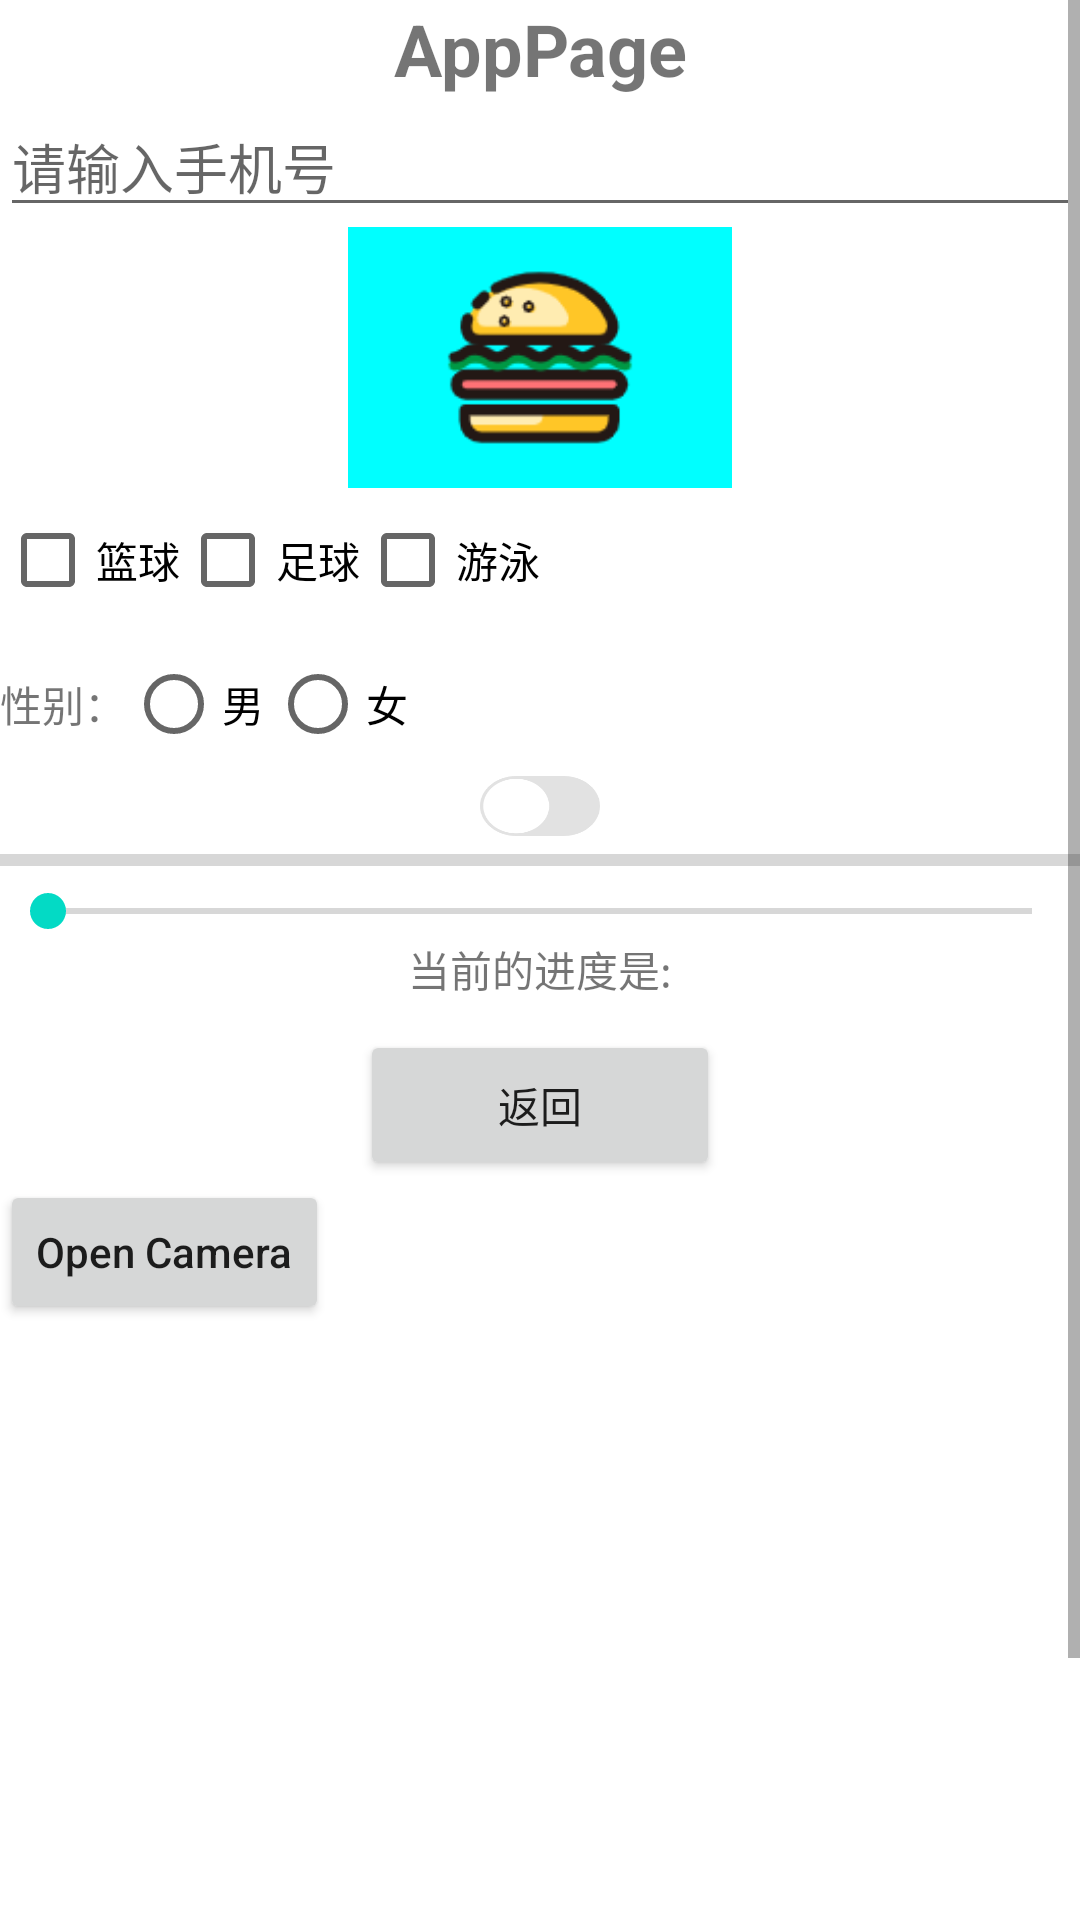

Layout XML and referenced resources for this Android screen:
<!-- AndroidManifest.xml: application theme Theme.Bannerpage -->
<!-- res/layout/activity_app.xml -->
<?xml version="1.0" encoding="utf-8"?>
<ScrollView xmlns:android="http://schemas.android.com/apk/res/android"
    android:layout_width="fill_parent"
    android:layout_height="fill_parent"
    android:fadingEdge="vertical">
<LinearLayout xmlns:android="http://schemas.android.com/apk/res/android"
    xmlns:app="http://schemas.android.com/apk/res-auto"
    xmlns:tools="http://schemas.android.com/tools"
    android:layout_width="match_parent"
    android:layout_height="match_parent"
    tools:context=".Activity.fun.normal.AppActivity"
    android:orientation="vertical">

    <LinearLayout
        android:layout_width="match_parent"
        android:layout_height="wrap_content"
        android:gravity="center"
        android:orientation="vertical">
        <TextView
            android:id="@+id/textView"
            android:layout_width="match_parent"
            android:layout_height="wrap_content"
            android:textSize="24sp"
            android:textStyle="bold"
            android:textAlignment="center"
            android:layout_marginTop="0dp"
            android:text="AppPage" />
        <EditText
            android:id="@+id/form_phone"
            android:layout_width="match_parent"
            android:layout_height="wrap_content"
            android:inputType="phone"
            android:hint="请输入手机号"
            ></EditText>

        <ImageView
            android:id="@+id/from_img"
            android:layout_width="wrap_content"
            android:layout_height="87dp"
            android:layout_gravity="center"
            android:background="#00ffff"

            android:src="@drawable/hanbao"></ImageView>


        <LinearLayout
            android:layout_width="match_parent"
            android:layout_height="match_parent"
            android:orientation="horizontal">
            <CheckBox
                android:id="@+id/check1"
                android:layout_width="wrap_content"
                android:layout_height="wrap_content"
                android:text="篮球"></CheckBox>
            <CheckBox
                android:id="@+id/check2"
                android:layout_width="wrap_content"
                android:layout_height="wrap_content"
                android:text="足球"></CheckBox>
            <CheckBox
                android:id="@+id/check3"
                android:layout_width="wrap_content"
                android:layout_height="wrap_content"
                android:text="游泳"></CheckBox>
        </LinearLayout>

        <LinearLayout
            android:layout_width="match_parent"
            android:layout_height="match_parent"
            android:orientation="horizontal">
            <TextView
                android:layout_width="wrap_content"
                android:layout_height="match_parent"
                android:gravity="center_vertical"
                android:text="性别："></TextView>

            <RadioGroup
                android:layout_width="match_parent"
                android:layout_height="wrap_content"
                android:orientation="horizontal">

                <RadioButton
                    android:id="@+id/radio1"
                    android:layout_width="wrap_content"
                    android:layout_height="wrap_content"
                    android:text="男"></RadioButton>

                <RadioButton
                    android:id="@+id/radio2"
                    android:layout_width="wrap_content"
                    android:layout_height="wrap_content"
                    android:text="女"></RadioButton>
            </RadioGroup>
        </LinearLayout>

        <ToggleButton
            android:id="@+id/tb"
            android:layout_width="120px"
            android:layout_height="60px"
            android:textOff=""
            android:textOn=""
            android:checked="false"
            android:background="@drawable/selector"></ToggleButton>

        <ProgressBar
            android:id="@+id/progressBar"
            android:layout_width="match_parent"
            android:layout_height="wrap_content"
            style="@style/Widget.AppCompat.ProgressBar.Horizontal"></ProgressBar>
        <SeekBar
            android:layout_width="match_parent"
            android:layout_height="wrap_content"
            android:id="@+id/seekBar"></SeekBar>
        <TextView
            android:id="@+id/proText"
            android:layout_width="match_parent"
            android:layout_height="wrap_content"
            android:gravity="center"
            android:text="当前的进度是:"></TextView>
        <Button
            android:id="@+id/button_callback"
            android:layout_width="120dp"
            android:layout_height="50dp"
            android:layout_marginTop="10dp"
            android:gravity="center"
            android:text="返回" />

    </LinearLayout>

    <Button
        android:id="@+id/btn_camera"
        android:layout_width="wrap_content"
        android:layout_height="wrap_content"
        android:onClick="openCamera"
        android:text="Open Camera"></Button>
    <ImageView
        android:id="@+id/img_camera"

        android:layout_width="300dp"
        android:layout_height="300dp"

        android:background="@drawable/bg_border"
        ></ImageView>

</LinearLayout>
</ScrollView>
<!-- resources referenced by this layout -->
<resources>
  <!-- drawable hanbao: png bitmap (drawable, 4383 bytes) -->
  <!-- drawable selector (drawable) -->
  <?xml version="1.0" encoding="utf-8"?>
  <selector xmlns:android="http://schemas.android.com/apk/res/android">
      <item android:state_checked="false" android:drawable="@drawable/btn_close"></item>
      <item android:state_checked="true" android:drawable="@drawable/btn_open"></item>
  </selector>
  <style name="Theme.Bannerpage" parent="Theme.MaterialComponents.DayNight.DarkActionBar">
          
          <item name="colorPrimary">@color/purple_500</item>
          <item name="colorPrimaryVariant">@color/purple_700</item>
          <item name="colorOnPrimary">@color/white</item>
          
          <item name="colorSecondary">@color/teal_200</item>
          <item name="colorSecondaryVariant">@color/teal_700</item>
          <item name="colorOnSecondary">@color/black</item>
          
          <item name="android:statusBarColor" tools:targetApi="l">?attr/colorPrimaryVariant</item>
          <item name="textAllCaps">false</item>
          
      </style>
  <!-- drawable btn_close: png bitmap (drawable, 4742 bytes) -->
  <!-- drawable btn_open: png bitmap (drawable, 5876 bytes) -->
  <color name="purple_500">#FF6200EE</color>
  <color name="purple_700">#FF3700B3</color>
  <color name="white">#FFFFFFFF</color>
  <color name="teal_200">#FF03DAC5</color>
  <color name="teal_700">#FF018786</color>
  <color name="black">#FF000000</color>
</resources>
